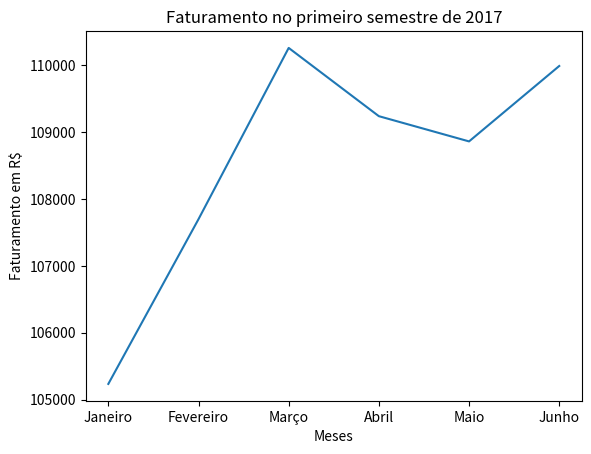

The script that saved this image:
import matplotlib.pyplot as plt

meses = ['Janeiro', 'Fevereiro', 'Março', 'Abril', 'Maio', 'Junho']
valores = [105235, 107697, 110256, 109236, 108859, 109986]

plt.plot(meses, valores)
plt.title('Faturamento no primeiro semestre de 2017')
plt.xlabel('Meses')
plt.ylabel('Faturamento em R$')
plt.show()
